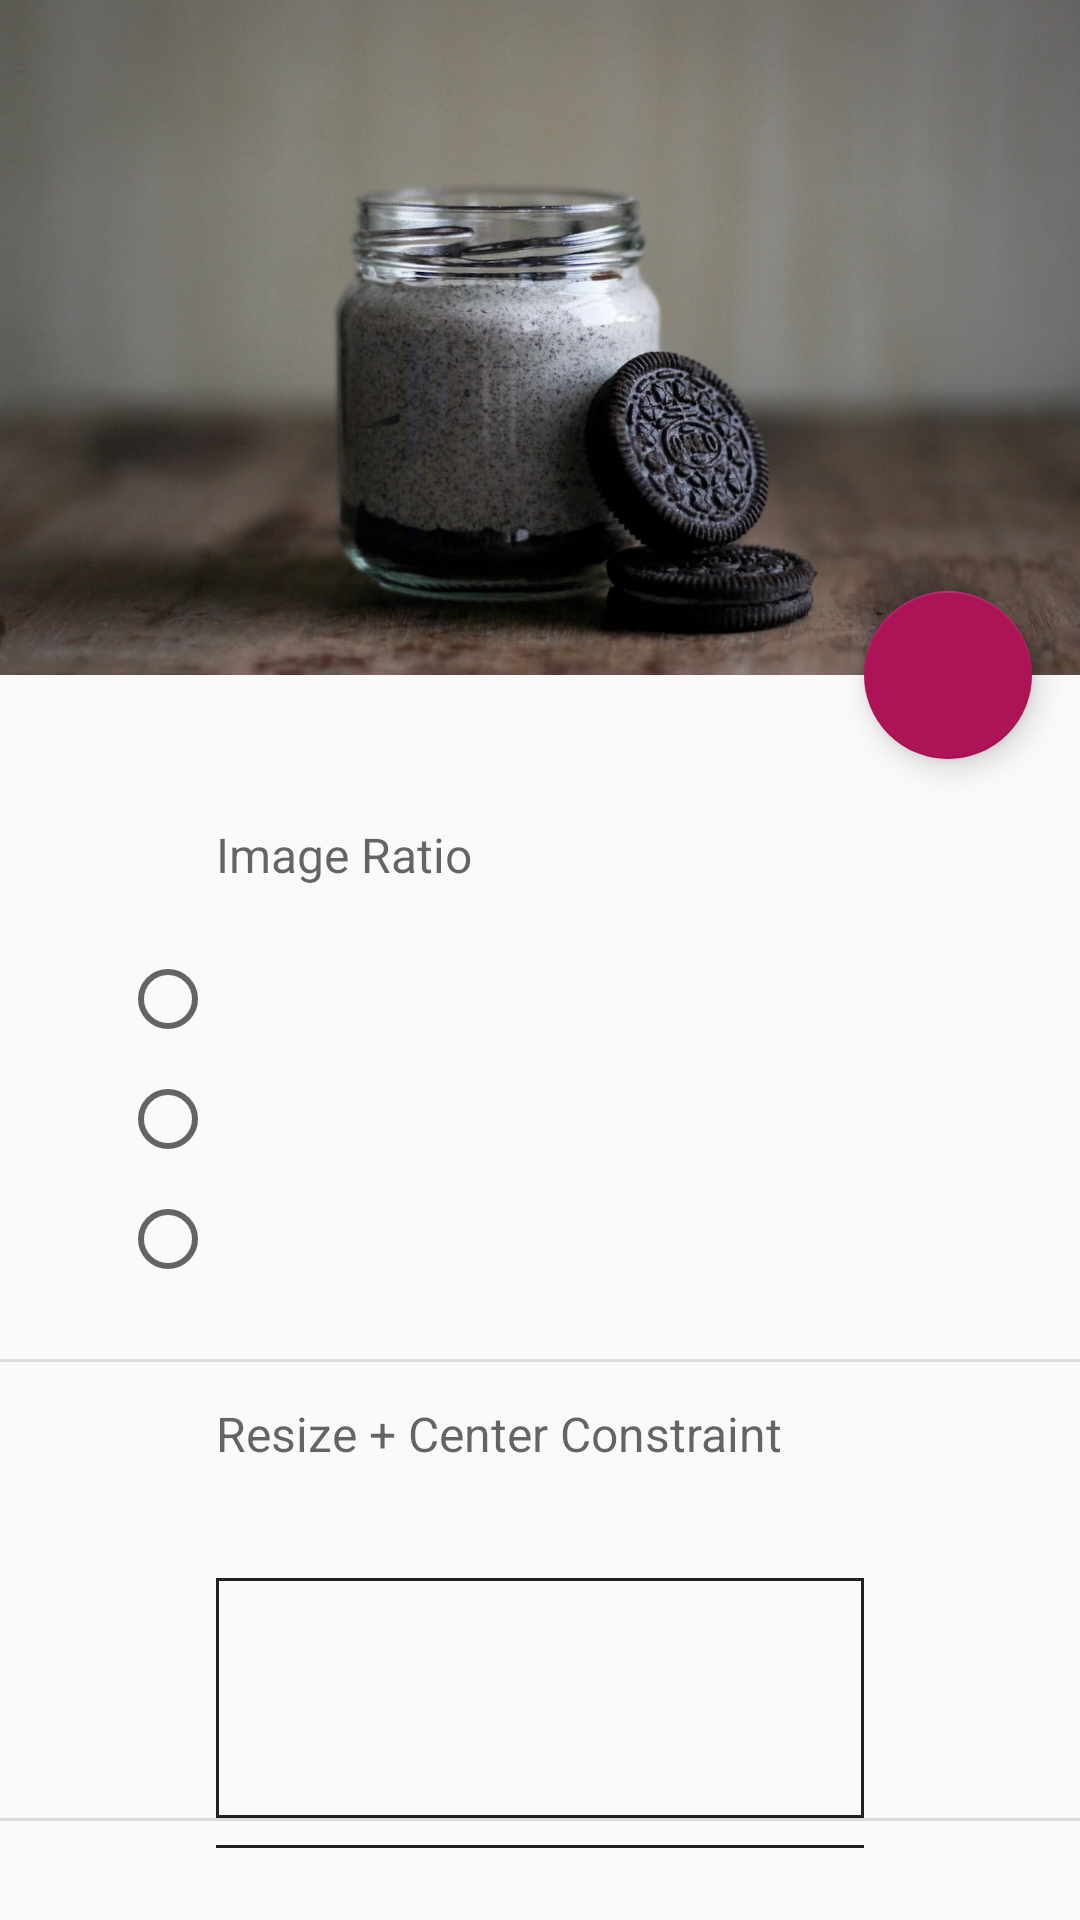

Here is an Android app screen rendered from its layout file. Give the layout XML and the strings, colors and styles it references.
<!-- AndroidManifest.xml: application theme AppTheme -->
<!-- res/layout/content_alignment.xml -->
<?xml version="1.0" encoding="utf-8"?>
<android.support.constraint.ConstraintLayout
    android:id="@+id/constraint_layout"
    xmlns:android="http://schemas.android.com/apk/res/android"
    xmlns:app="http://schemas.android.com/apk/res-auto"
    xmlns:tools="http://schemas.android.com/tools"
    android:layout_width="match_parent"
    android:layout_height="match_parent"
    android:paddingBottom="@dimen/dimension_ratio_activity_padding_bottom">

    <ImageView
        android:id="@+id/hero"
        android:layout_width="0dp"
        android:layout_height="0dp"
        android:contentDescription="@null"
        android:scaleType="centerCrop"
        app:layout_constraintDimensionRatio="H,16:10"
        app:layout_constraintEnd_toEndOf="parent"
        app:layout_constraintHorizontal_bias="0.0"
        app:layout_constraintStart_toStartOf="parent"
        app:layout_constraintTop_toTopOf="parent"
        app:srcCompat="@drawable/unsplash_oreo_cream" />

    <android.support.design.widget.FloatingActionButton
        android:id="@+id/fab"
        style="@style/Fab"
        android:layout_width="wrap_content"
        android:layout_height="wrap_content"
        android:layout_marginEnd="@dimen/fab_margin"
        app:layout_constraintBottom_toBottomOf="@+id/hero"
        app:layout_constraintEnd_toEndOf="parent"
        app:layout_constraintTop_toBottomOf="@+id/hero"
        app:srcCompat="@drawable/ic_favorite_black_24dp" />

    

    <TextView
        android:id="@+id/subheader_image_ratio"
        style="@style/TextView.Subheader"
        android:layout_width="wrap_content"
        android:layout_height="wrap_content"
        android:layout_marginStart="@dimen/content_margin_horizontal"
        android:layout_marginTop="@dimen/content_margin_vertical"
        android:minHeight="@dimen/subheader_height"
        android:text="@string/ratio_group_title"
        app:layout_constraintStart_toEndOf="parent"
        app:layout_constraintStart_toStartOf="parent"
        app:layout_constraintTop_toBottomOf="@+id/fab"
        app:layout_constraintVertical_bias="0.0"
        app:layout_constraintVertical_chainStyle="packed" />

    <RadioGroup
        android:id="@+id/ratio_group"
        android:layout_width="wrap_content"
        android:layout_height="wrap_content"
        android:layout_marginStart="@dimen/alignment_radio_group_margin_horizontal"
        app:layout_constraintStart_toStartOf="parent"
        app:layout_constraintTop_toBottomOf="@+id/subheader_image_ratio">

        <RadioButton
            android:id="@+id/ratio_01"
            android:layout_width="wrap_content"
            android:layout_height="wrap_content"
            android:layout_marginTop="8dp"
            android:layout_weight="1"
            tools:text="@string/ratio_3_1" />

        <RadioButton
            android:id="@+id/ratio_02"
            android:layout_width="wrap_content"
            android:layout_height="wrap_content"
            android:layout_marginTop="8dp"
            android:layout_weight="1"
            tools:text="@string/ratio_16_9" />

        <RadioButton
            android:id="@+id/ratio_03"
            android:layout_width="wrap_content"
            android:layout_height="wrap_content"
            android:layout_marginTop="8dp"
            android:layout_weight="1"
            tools:text="@string/ratio_4_3" />

    </RadioGroup>

    <View
        android:id="@+id/divider_01"
        style="@style/Divider"
        android:layout_width="0dp"
        android:layout_height="@dimen/divider_height"
        android:layout_marginTop="@dimen/alignment_radio_group_margin_bottom"
        app:layout_constraintEnd_toEndOf="parent"
        app:layout_constraintStart_toStartOf="parent"
        app:layout_constraintTop_toBottomOf="@+id/ratio_group" />
    

    <TextView
        android:id="@+id/subheader_resize_constraint"
        style="@style/TextView.Subheader"
        android:layout_width="wrap_content"
        android:layout_height="wrap_content"
        android:layout_marginStart="@dimen/content_margin_horizontal"
        android:minHeight="@dimen/subheader_height"
        android:text="@string/resize_constraint_group_title"
        app:layout_constraintStart_toEndOf="parent"
        app:layout_constraintStart_toStartOf="parent"
        app:layout_constraintTop_toBottomOf="@+id/divider_01" />

    <View
        android:id="@+id/rect"
        android:layout_width="0dp"
        android:layout_height="@dimen/alignment_rectangle_height"
        android:layout_marginBottom="@dimen/alignment_rectangle_margin_vertical"
        android:layout_marginEnd="@dimen/content_margin_horizontal"
        android:layout_marginStart="@dimen/content_margin_horizontal"
        android:layout_marginTop="@dimen/alignment_rectangle_margin_vertical"
        android:background="@drawable/rect_stroke_grey"
        app:layout_constraintBottom_toTopOf="@+id/divider_02"
        app:layout_constraintEnd_toEndOf="parent"
        app:layout_constraintStart_toStartOf="parent"
        app:layout_constraintTop_toBottomOf="@+id/subheader_resize_constraint" />

    <View
        android:id="@+id/anchor_start"
        style="@style/Alignment.Handle"
        android:layout_width="@dimen/alignment_anchor_min_size"
        android:layout_height="@dimen/alignment_anchor_min_size"
        app:layout_constraintBottom_toBottomOf="@+id/rect"
        app:layout_constraintEnd_toStartOf="@+id/rect"
        app:layout_constraintStart_toStartOf="@+id/rect"
        app:layout_constraintTop_toTopOf="@+id/rect" />

    <View
        android:id="@+id/anchor_end"
        style="@style/Alignment.Handle"
        android:layout_width="@dimen/alignment_anchor_min_size"
        android:layout_height="@dimen/alignment_anchor_min_size"
        app:layout_constraintBottom_toBottomOf="@+id/rect"
        app:layout_constraintEnd_toEndOf="@+id/rect"
        app:layout_constraintStart_toEndOf="@+id/rect"
        app:layout_constraintTop_toTopOf="@+id/rect" />

    <View
        android:id="@+id/anchor_bottom"
        style="@style/Alignment.Handle"
        android:layout_width="@dimen/alignment_anchor_min_size"
        android:layout_height="@dimen/alignment_anchor_min_size"
        app:layout_constraintBottom_toTopOf="@+id/rect"
        app:layout_constraintEnd_toEndOf="@+id/rect"
        app:layout_constraintStart_toStartOf="@+id/rect"
        app:layout_constraintTop_toTopOf="@+id/rect" />

    <View
        android:id="@+id/anchor_top"
        style="@style/Alignment.Handle"
        android:layout_width="@dimen/alignment_anchor_min_size"
        android:layout_height="@dimen/alignment_anchor_min_size"
        app:layout_constraintBottom_toBottomOf="@+id/rect"
        app:layout_constraintEnd_toEndOf="@+id/rect"
        app:layout_constraintHorizontal_bias="0.5"
        app:layout_constraintStart_toStartOf="@+id/rect"
        app:layout_constraintTop_toBottomOf="@+id/rect" />

    <View
        android:id="@+id/divider_02"
        style="@style/Divider"
        android:layout_width="0dp"
        android:layout_height="@dimen/divider_height"
        app:layout_constraintEnd_toEndOf="parent"
        app:layout_constraintStart_toStartOf="parent"
        app:layout_constraintTop_toBottomOf="@+id/rect" />
    

    <SeekBar
        android:id="@+id/seek_bar"
        android:layout_width="0dp"
        android:layout_height="wrap_content"
        android:layout_marginEnd="@dimen/alignment_seek_bar_margin_horizontal"
        android:layout_marginStart="@dimen/alignment_seek_bar_margin_horizontal"
        android:minHeight="@dimen/alignment_seek_bar_min_height"
        app:layout_constraintEnd_toEndOf="parent"
        app:layout_constraintStart_toStartOf="parent"
        app:layout_constraintTop_toBottomOf="@+id/divider_02" />

    <View
        android:id="@+id/divider_03"
        style="@style/Divider"
        android:layout_width="0dp"
        android:layout_height="@dimen/divider_height"
        app:layout_constraintEnd_toEndOf="parent"
        app:layout_constraintStart_toStartOf="parent"
        app:layout_constraintTop_toBottomOf="@+id/seek_bar" />

    

    <TextView
        android:id="@+id/subheader_resize_manual"
        style="@style/TextView.Subheader"
        android:layout_width="wrap_content"
        android:layout_height="wrap_content"
        android:layout_marginStart="@dimen/content_margin_horizontal"
        android:paddingBottom="0dp"
        android:paddingTop="16dp"
        android:text="@string/resize_manual_group_title"
        app:layout_constraintStart_toEndOf="parent"
        app:layout_constraintStart_toStartOf="parent"
        app:layout_constraintTop_toBottomOf="@+id/divider_03" />

    <FrameLayout
        android:id="@+id/manual_frame"
        android:layout_width="match_parent"
        android:layout_height="wrap_content"
        app:layout_constraintBottom_toBottomOf="parent"
        app:layout_constraintEnd_toEndOf="parent"
        app:layout_constraintStart_toStartOf="parent"
        app:layout_constraintTop_toBottomOf="@+id/subheader_resize_manual">

        <View
            android:id="@+id/frame_rect"
            android:layout_width="match_parent"
            android:layout_height="@dimen/alignment_rectangle_height"
            android:layout_marginBottom="@dimen/alignment_rectangle_margin_vertical"
            android:layout_marginEnd="@dimen/content_margin_horizontal"
            android:layout_marginStart="@dimen/content_margin_horizontal"
            android:layout_marginTop="@dimen/alignment_rectangle_margin_vertical"
            android:background="@drawable/rect_stroke_grey" />

        <View
            android:id="@+id/manual_anchor_top"
            style="@style/Alignment.Handle"
            android:layout_width="@dimen/alignment_anchor_min_size"
            android:layout_height="@dimen/alignment_anchor_min_size"
            android:layout_gravity="center_horizontal|top" />

        <View
            android:id="@+id/manual_anchor_bottom"
            style="@style/Alignment.Handle"
            android:layout_width="@dimen/alignment_anchor_min_size"
            android:layout_height="@dimen/alignment_anchor_min_size"
            android:layout_gravity="center_horizontal|bottom" />

        <View
            android:id="@+id/manual_anchor_start"
            style="@style/Alignment.Handle"
            android:layout_width="@dimen/alignment_anchor_min_size"
            android:layout_height="@dimen/alignment_anchor_min_size"
            android:layout_gravity="start|center_vertical" />

        <View
            android:id="@+id/manual_anchor_end"
            style="@style/Alignment.Handle"
            android:layout_width="@dimen/alignment_anchor_min_size"
            android:layout_height="@dimen/alignment_anchor_min_size"
            android:layout_gravity="end|center_vertical" />

    </FrameLayout>

</android.support.constraint.ConstraintLayout>
<!-- resources referenced by this layout -->
<resources>
  <dimen name="alignment_anchor_min_size">24dp</dimen>
  <dimen name="alignment_radio_group_margin_bottom">24dp</dimen>
  <dimen name="alignment_radio_group_margin_horizontal">40dp</dimen>
  <dimen name="alignment_rectangle_height">80dp</dimen>
  <dimen name="alignment_rectangle_margin_vertical">24dp</dimen>
  <dimen name="alignment_seek_bar_margin_horizontal">56dp</dimen>
  <dimen name="alignment_seek_bar_min_height">48dp</dimen>
  <dimen name="content_margin_horizontal">72dp</dimen>
  <dimen name="content_margin_vertical">8dp</dimen>
  <dimen name="dimension_ratio_activity_padding_bottom">24dp</dimen>
  <dimen name="divider_height">1dp</dimen>
  <dimen name="fab_margin">16dp</dimen>
  <dimen name="subheader_height">48dp</dimen>
  <!-- drawable rect_stroke_grey (drawable) -->
  <?xml version="1.0" encoding="utf-8"?>
  <shape xmlns:android="http://schemas.android.com/apk/res/android"
      android:shape="rectangle">
      <stroke
          android:width="1dp"
          android:color="@color/colorPrimaryDark" />
  </shape>
  <!-- drawable unsplash_oreo_cream: jpg bitmap (drawable-xxxhdpi, 183593 bytes) -->
  <string name="ratio_16_9">16:9</string>
  <string name="ratio_3_1">3:1</string>
  <string name="ratio_4_3">4:3</string>
  <string name="ratio_group_title">Image Ratio</string>
  <string name="resize_constraint_group_title">Resize + Center Constraint</string>
  <string name="resize_manual_group_title">Resize + Center Manual</string>
  <style name="Alignment.Handle">
          <item name="android:background">@drawable/ic_stop_black_24dp</item>
      </style>
  <style name="Divider">
          <item name="android:background">@color/divider_light</item>
      </style>
  <style name="Fab" parent="Widget.Design.FloatingActionButton">
          <item name="android:clickable">true</item>
          <item name="android:tint">@android:color/white</item>
          <item name="fabSize">normal</item>
      </style>
  <style name="TextView.Subheader">
          <item name="android:gravity">center_vertical</item>
          <item name="android:textAppearance">@style/TextAppearance.AppCompat.Subhead</item>
          <item name="android:textColor">?android:attr/textColorSecondary</item>
      </style>
  <style name="AppTheme" parent="Theme.AppCompat.Light.NoActionBar">
          
          <item name="colorPrimary">@color/colorPrimary</item>
          <item name="colorPrimaryDark">@color/colorPrimaryDark</item>
          <item name="colorAccent">@color/colorAccent</item>
      </style>
  <color name="colorPrimaryDark">#212121</color>
  <color name="divider_light">@color/black_12p</color>
  <color name="colorPrimary">#4D4D4D</color>
  <color name="colorAccent">#AD1457</color>
  <color name="black_12p">#1E000000</color>
</resources>
